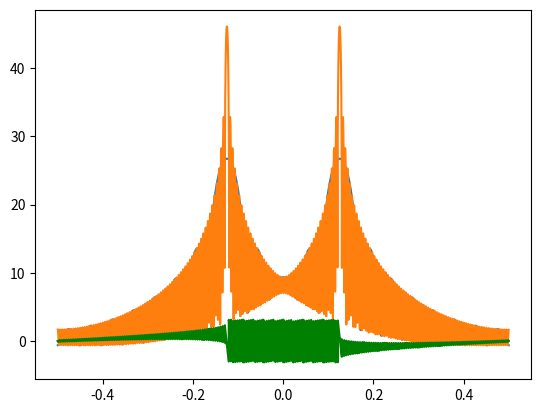

Write Python code to recreate this figure.
import numpy as np
import matplotlib.pyplot as plt
import scipy.signal as sig
a=[1]
n=np.arange(0,22)
cos=2*np.cos(((np.pi/4)*n)+np.pi/6)
c=np.arange(-np.pi, np.pi, 2*np.pi/4096)
w1,h1=sig.freqz(cos,a,c)
print((w1))
h1db=20*np.log10(abs(h1))
plt.plot(w1/(2*np.pi),h1db)
plt.show()
angles = np.angle(h1)
plt.plot(w1/(2*np.pi), angles, 'g')
plt.show()

#2
n1=np.arange(0,202)
cos2=2*np.cos(((np.pi/4)*n1)+np.pi/6)
w1,h1=sig.freqz(cos2,a,c)
print((w1))
h1db=20*np.log10(abs(h1))
plt.plot(w1/(2*np.pi),h1db)
plt.show()
angles = np.angle(h1)
plt.plot(w1/(2*np.pi), angles, 'g')
plt.show()